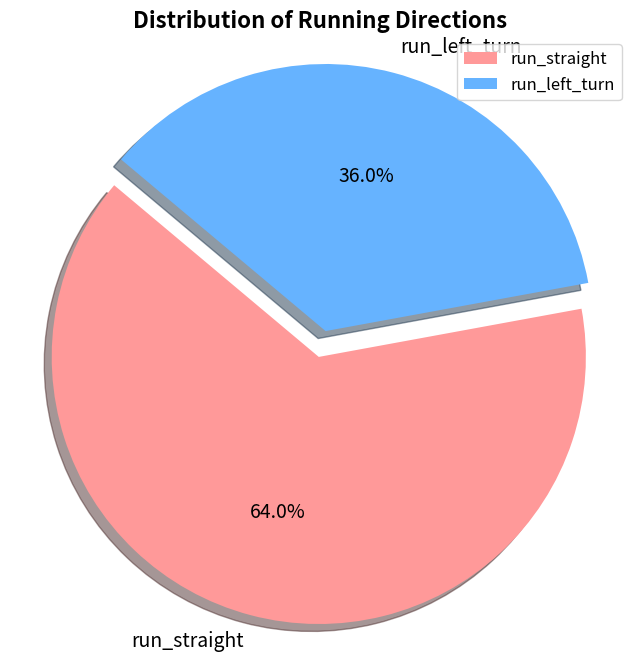

Write Python code to recreate this figure.
import matplotlib.pyplot as plt

# 数据
sizes = [64, 36]
labels = ['run_straight', 'run_left_turn']
colors = ['#ff9999', '#66b3ff']  # 自定义颜色
explode = (0, 0.1)  # 突出显示第二个部分

# 绘制饼图
plt.figure(figsize=(8, 8))  # 设置图形大小（可选）
plt.pie(sizes, labels=labels, colors=colors, explode=explode, autopct='%1.1f%%', startangle=140, shadow=True, textprops={'fontsize': 14})  
plt.axis('equal')  # 保持纵横比相等，使饼图为圆形
plt.title('Distribution of Running Directions', fontsize=16, fontweight='bold')  # 添加标题并调整字体样式
plt.legend(loc='upper right', fontsize=12)  # 添加图例并调整字体大小



plt.show()
